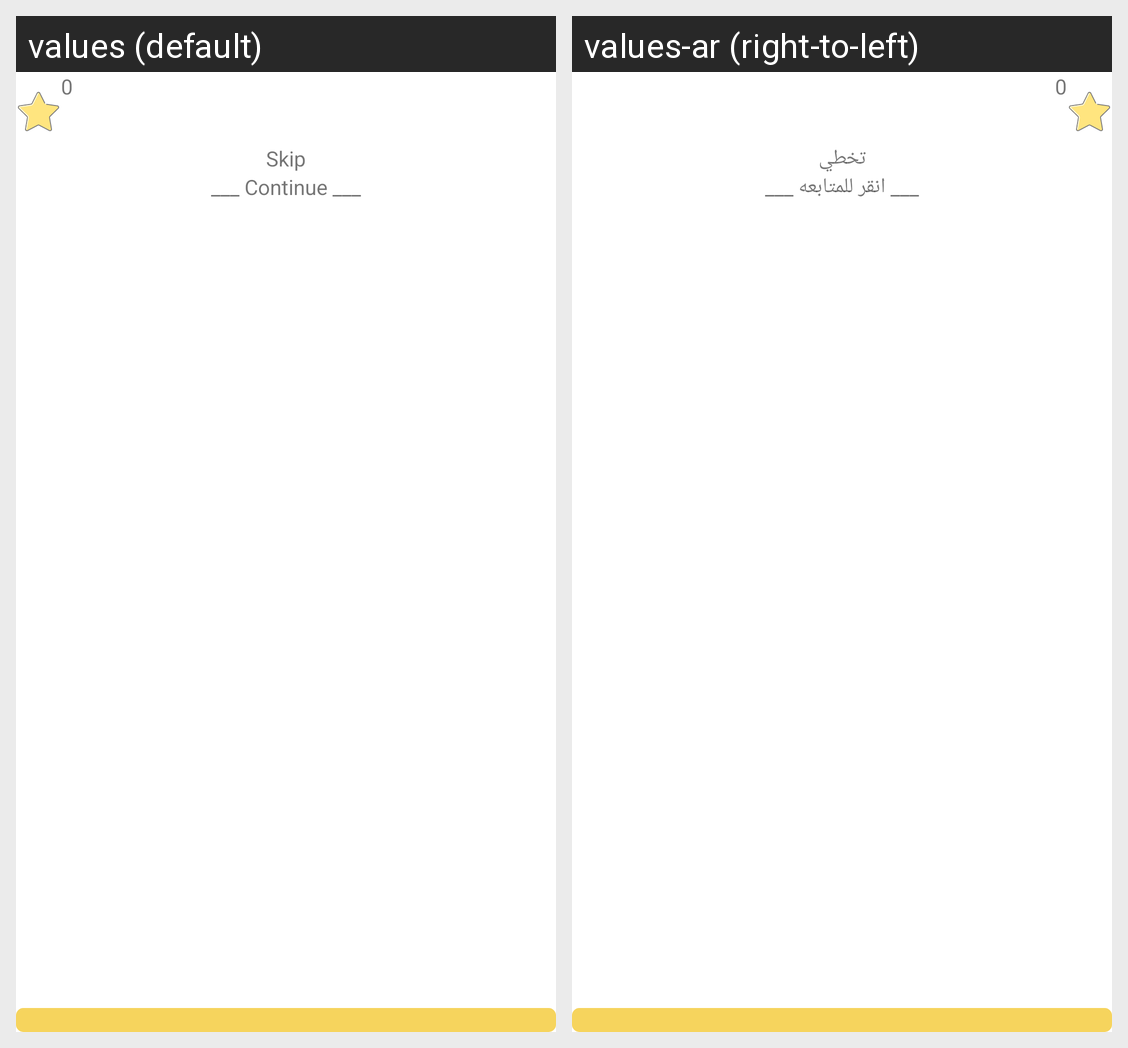

This grid shows one Android layout under two languages. Give, for every string resource on the screen, its name, the default text and each shown locale's text.
Android screen res/layout/activity_level.xml rendered under 2 locales, left to right: values (default), values-ar (right-to-left). Device: Nexus 5 (rendered at 1080×1920; each locale shown at half size, 540×960, under a caption strip naming it); theme Theme.KeyMystery.
Strings drawn on this screen, with the default value and each locale's value (text and hints the layout hard-codes, and strings that could not be matched under every locale, appear in the picture but are not listed):

skip
  values: Skip
  values-ar: تخطي

Continue
  values: ___ Continue ___
  values-ar: ___ انقر للمتابعه ___
